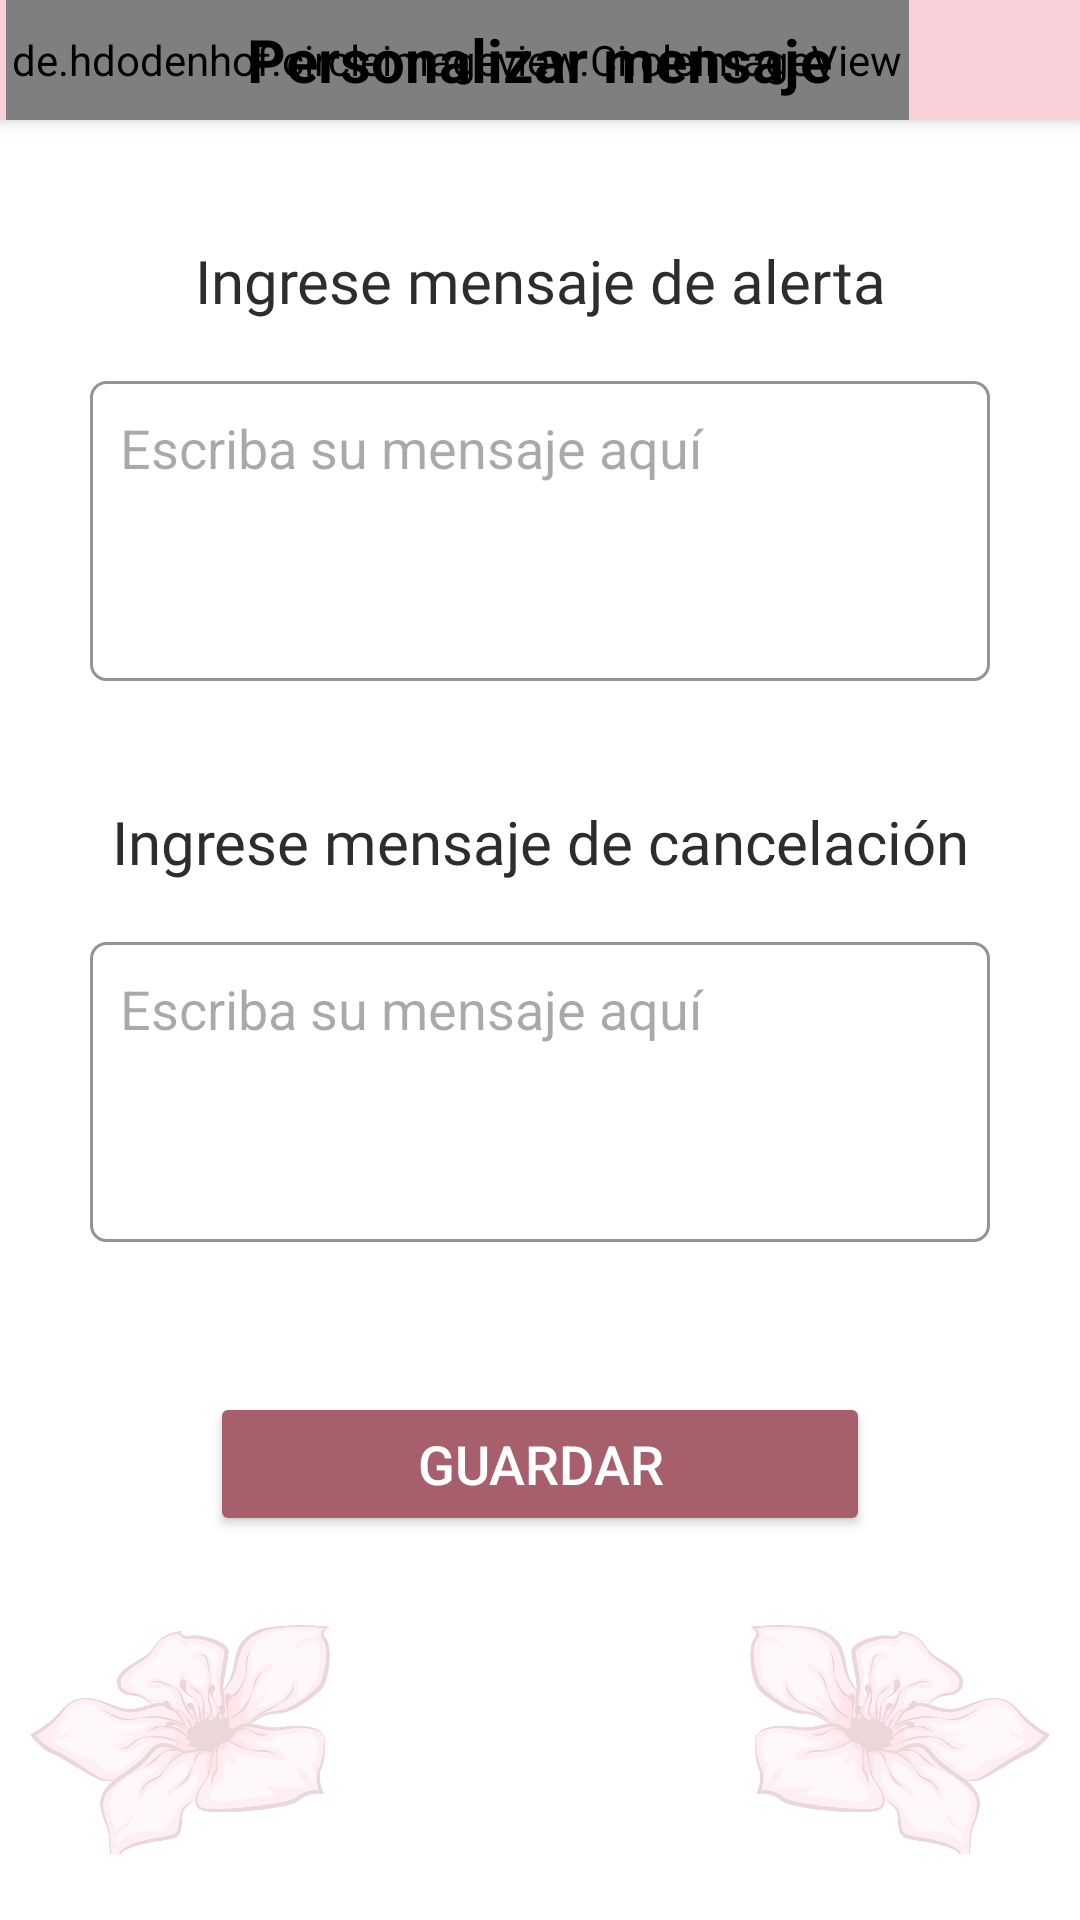

Here is an Android app screen rendered from its layout file. Give the layout XML and the strings, colors and styles it references.
<!-- AndroidManifest.xml: application theme Theme.Azalea -->
<!-- res/layout/activity_configurar_mensaje.xml -->
<?xml version="1.0" encoding="utf-8"?>
<RelativeLayout xmlns:android="http://schemas.android.com/apk/res/android"
    xmlns:app="http://schemas.android.com/apk/res-auto"
    xmlns:tools="http://schemas.android.com/tools"
    android:layout_width="match_parent"
    android:layout_height="match_parent"
    tools:context=".activities.ConfigurarMensajeActivity"
    android:background="@color/white">

    <RelativeLayout
        android:layout_alignParentTop="true"
        android:layout_alignParentStart="true"
        android:layout_alignParentEnd="true"
        android:id="@+id/relativeLayoutMessageAct"
        android:layout_width="match_parent"
        android:layout_height="40dp"
        android:background="@color/azalea"
        android:orientation="horizontal"
        android:elevation="4dp">

        <de.hdodenhof.circleimageview.CircleImageView
            android:id="@+id/goBackButtonMessageAct"
            android:layout_width="wrap_content"
            android:layout_marginStart="2dp"
            android:layout_height="40dp"
            android:src="@drawable/baseline_arrow_back_ios_new_24"
            android:layout_gravity="center"
            android:padding="2dp"
            android:layout_alignParentStart="true"
            android:layout_alignParentTop="true"
            />

        <TextView
            android:id="@+id/titleMessageAlertTextView"
            android:layout_width="wrap_content"
            android:layout_centerInParent="true"
            android:layout_alignParentTop="true"
            android:layout_height="match_parent"
            android:layout_marginStart="20dp"
            android:layout_marginEnd="20dp"
            android:textSize="20sp"
            android:gravity="center"
            android:textColor="@color/black"
            android:text="@string/personalizar_mensaje"
            android:textStyle="bold"
            />
    </RelativeLayout>

    <ImageView
        android:id="@+id/imgViewFlor0Msg"
        android:layout_margin="10dp"
        android:layout_width="100dp"
        android:layout_height="100dp"
        app:srcCompat="@drawable/azalea"
        android:layout_alignParentStart="true"
        android:layout_alignParentBottom="true"
        android:alpha="0.2" />

    <ImageView
        android:id="@+id/imgViewFlor1Msg"
        android:layout_margin="10dp"
        android:layout_width="100dp"
        android:layout_height="100dp"
        app:srcCompat="@drawable/azalea"
        android:alpha="0.2"
        android:layout_alignParentEnd="true"
        android:layout_alignParentBottom="true"
        android:scaleX="-1"/>

    <ScrollView
        android:layout_width="match_parent"
        android:layout_height="match_parent"
        android:layout_below="@id/relativeLayoutMessageAct"
        android:layout_alignParentStart="true"
        android:layout_alignParentEnd="true">

        <RelativeLayout
            android:layout_width="match_parent"
            android:layout_height="wrap_content"
            >

            <TextView
                android:id="@+id/textInsertMsgConfigAct"
                android:layout_width="match_parent"
                android:layout_height="wrap_content"
                android:text="@string/ingrese_mensaje_de_alerta"
                android:gravity="center"
                android:layout_marginTop="40dp"
                android:textSize="20sp"
                android:fontFamily="@font/abril_fatface"
                android:layout_alignParentTop="true"
                android:textColor="@color/black_ds"
                />

            <EditText
                android:id="@+id/editTextMsgConfigAct"
                android:layout_width="match_parent"
                android:layout_height="100dp"
                android:padding="10dp"
                android:gravity="top|start"
                android:inputType="textMultiLine"
                android:background="@drawable/template_edittext_limits"
                android:layout_below="@id/textInsertMsgConfigAct"
                android:layout_marginTop="20dp"
                android:layout_marginLeft="30dp"
                android:layout_marginRight="30dp"
                android:hint="@string/escriba_su_mensaje_aqu"
                android:importantForAutofill="no" />

            <TextView
                android:id="@+id/textInsertCancelMsgConfigAct"
                android:layout_width="match_parent"
                android:layout_height="wrap_content"
                android:text="@string/ingrese_mensaje_de_cancelaci_n"
                android:gravity="center"
                android:layout_marginTop="40dp"
                android:textSize="20sp"
                android:fontFamily="@font/abril_fatface"
                android:layout_below="@id/editTextMsgConfigAct"
                android:textColor="@color/black_ds"
                />

            <EditText
                android:id="@+id/editTextCancelMsgConfigAct"
                android:layout_width="match_parent"
                android:layout_height="100dp"
                android:padding="10dp"
                android:gravity="top|start"
                android:inputType="textMultiLine"
                android:background="@drawable/template_edittext_limits"
                android:layout_below="@id/textInsertCancelMsgConfigAct"
                android:layout_marginTop="20dp"
                android:layout_marginLeft="30dp"
                android:layout_marginRight="30dp"
                android:hint="@string/escriba_su_mensaje_aqu"
                android:importantForAutofill="no" />

            <Button
                android:id="@+id/buttonSaveMsgConfigAct"
                android:layout_width="match_parent"
                android:layout_height="wrap_content"
                android:layout_marginStart="70dp"
                android:layout_marginEnd="70dp"
                android:layout_below="@id/editTextCancelMsgConfigAct"
                android:layout_centerInParent="true"
                android:layout_marginTop="50dp"
                android:backgroundTint="@color/SecondaryAzalea"
                android:gravity="center"
                android:textSize="18sp"
                android:text="@string/guardar"
                android:textColor="@color/white"/>

        </RelativeLayout>

    </ScrollView>



</RelativeLayout>
<!-- resources referenced by this layout -->
<resources>
  <color name="SecondaryAzalea">#A7606B</color>
  <color name="azalea">#F9D0D7</color>
  <color name="black">#FF000000</color>
  <color name="black_ds">#2D2D2D</color>
  <color name="white">#FFFFFFFF</color>
  <!-- drawable azalea: png bitmap (drawable, 30054 bytes) -->
  <!-- drawable template_edittext_limits (drawable) -->
  <?xml version="1.0" encoding="utf-8"?>
  <shape xmlns:android="http://schemas.android.com/apk/res/android">
      <solid android:color="#FFFFFF"/>
      <stroke android:width="1dp" android:color="#802B2B2B"/>
      <corners android:radius="5dp"/>
  </shape>
  <string name="escriba_su_mensaje_aqu">Escriba su mensaje aquí</string>
  <string name="guardar">Guardar</string>
  <string name="ingrese_mensaje_de_alerta">Ingrese mensaje de alerta</string>
  <string name="ingrese_mensaje_de_cancelaci_n">Ingrese mensaje de cancelación</string>
  <string name="personalizar_mensaje">Personalizar mensaje</string>
  <style name="Theme.Azalea" parent="Base.Theme.Azalea" />
  <style name="Base.Theme.Azalea" parent="Theme.Material3.DayNight.NoActionBar">
  
      </style>
</resources>
